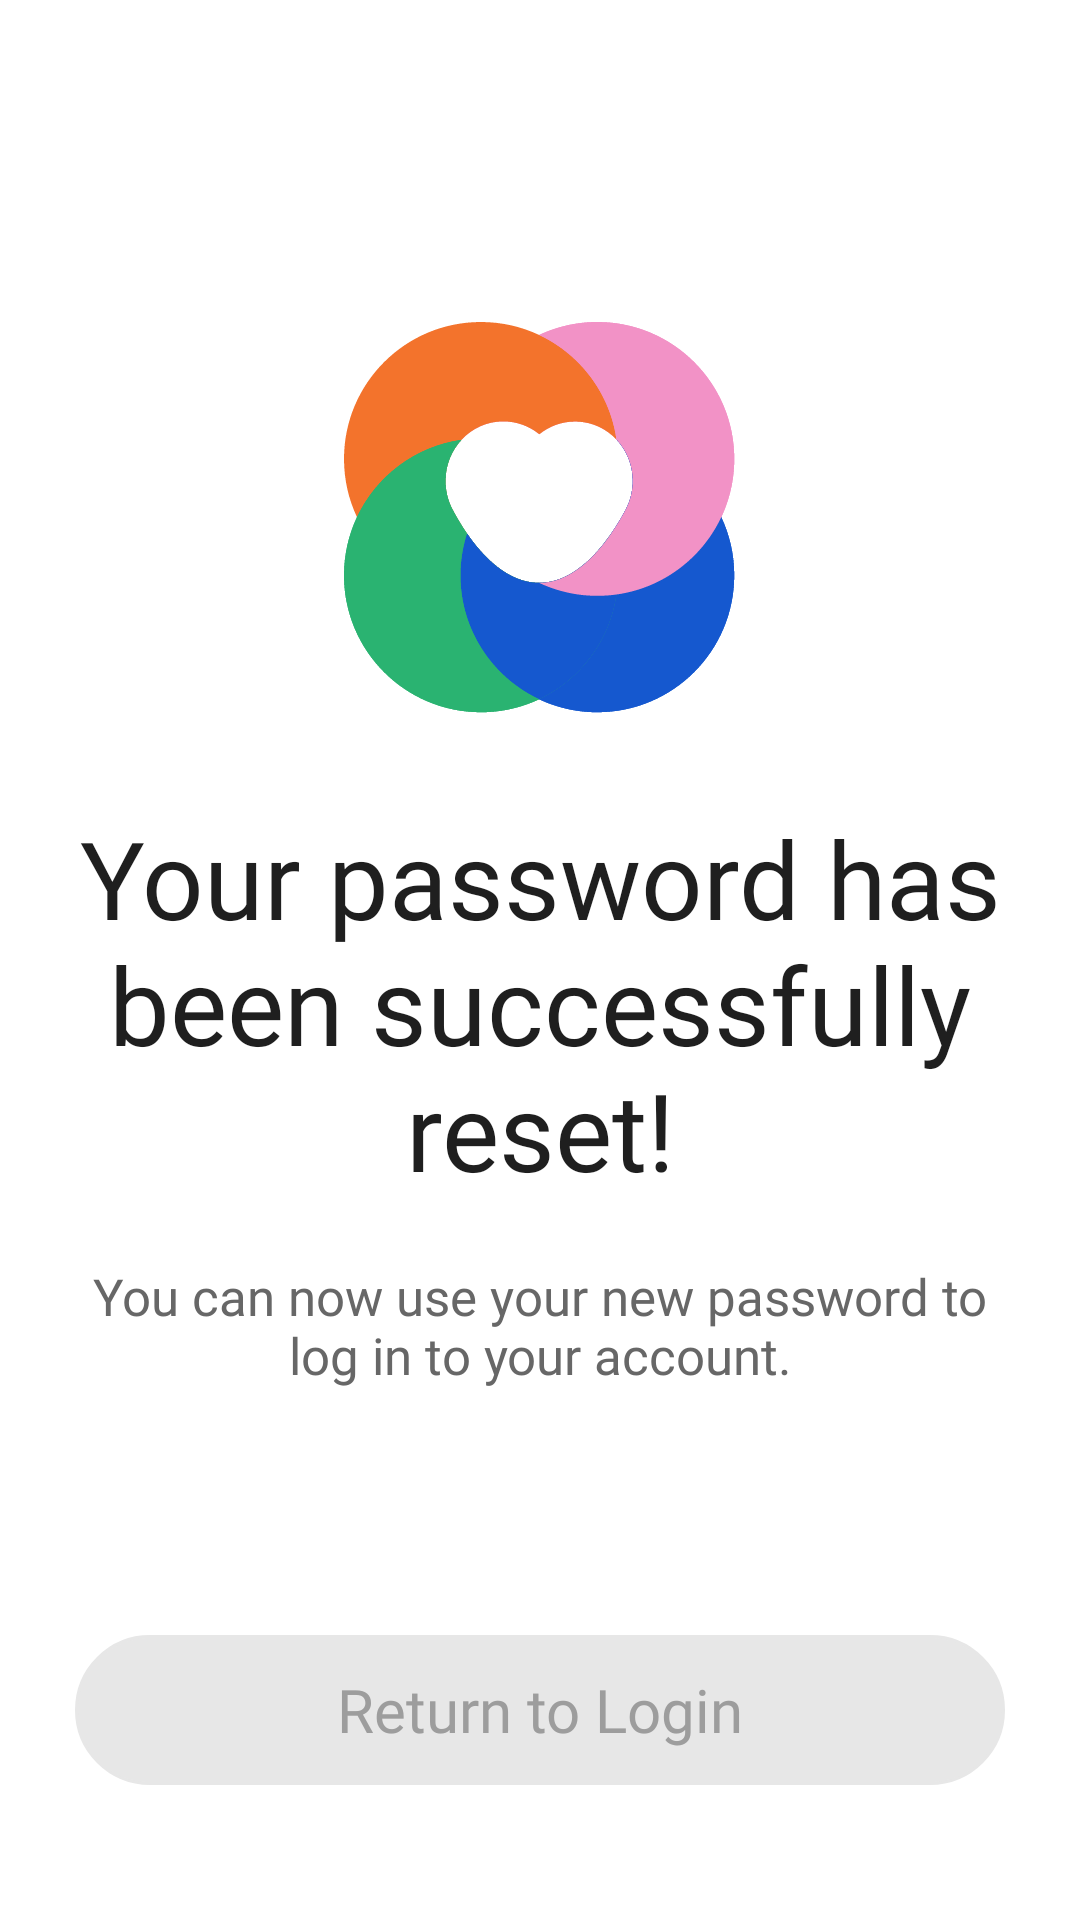

Write the Android layout XML for this screen, with the resource values it uses.
<!-- AndroidManifest.xml: application theme Theme.Nuai -->
<!-- res/layout/reset_password_success_activity.xml -->
<?xml version="1.0" encoding="utf-8"?>
<layout xmlns:android="http://schemas.android.com/apk/res/android"
    xmlns:app="http://schemas.android.com/apk/res-auto"
    xmlns:tools="http://schemas.android.com/tools">

    <data>

        <variable
            name="onClickListener"
            type="android.view.View.OnClickListener" />
    </data>

    <androidx.constraintlayout.widget.ConstraintLayout
        android:layout_width="match_parent"
        android:layout_height="match_parent"
        android:background="@color/white"
        android:padding="@dimen/dp_25"
        tools:context=".onboarding.ui.activity.ResetPasswordSuccessActivity">

        <ImageView
            android:id="@+id/ivLogoImage"
            android:layout_width="wrap_content"
            android:layout_height="wrap_content"
            android:contentDescription="@string/todo"
            android:src="@drawable/splash_logo"
            app:layout_constraintBottom_toTopOf="@+id/title_txt"
            app:layout_constraintEnd_toEndOf="parent"
            app:layout_constraintStart_toStartOf="parent"
            app:layout_constraintTop_toTopOf="parent"
            app:layout_constraintVertical_chainStyle="packed" />

        <androidx.appcompat.widget.AppCompatTextView
            android:id="@+id/title_txt"
            style="@style/TextViewStyleLight"
            android:layout_width="wrap_content"
            android:layout_height="wrap_content"
            android:layout_marginTop="@dimen/dp_30"
            android:gravity="center_horizontal"
            android:text="@string/your_password_has_been_reset"
            android:textSize="@dimen/onboading_header_text_size"
            app:layout_constraintBottom_toTopOf="@+id/message_text"
            app:layout_constraintEnd_toEndOf="parent"
            app:layout_constraintStart_toStartOf="parent"
            app:layout_constraintTop_toBottomOf="@+id/ivLogoImage" />

        <androidx.appcompat.widget.AppCompatTextView
            android:id="@+id/message_text"
            style="@style/TextViewStyleLight"
            android:layout_marginTop="@dimen/dp_20"
            android:gravity="center"
            android:text="@string/you_can_now_use_new_password"
            android:textColor="@color/secondary_text_color"
            app:layout_constraintBottom_toTopOf="@+id/return_to_login_btn"
            app:layout_constraintEnd_toEndOf="parent"
            app:layout_constraintStart_toStartOf="parent"
            app:layout_constraintTop_toBottomOf="@+id/title_txt" />

        <androidx.appcompat.widget.AppCompatButton
            android:id="@+id/return_to_login_btn"
            android:layout_width="0dp"
            android:layout_height="@dimen/dp_50"
            android:layout_marginBottom="@dimen/dp_20"
            android:background="@drawable/rc_gray_filled_c25"
            android:enabled="false"
            android:fontFamily="@font/switzer_regular"
            android:onClick="@{onClickListener}"
            android:text="@string/return_to_login"
            android:textAllCaps="false"
            android:textColor="@color/disabled_btn_text_color"
            android:textSize="@dimen/sp_20"
            app:layout_constraintBottom_toBottomOf="parent"
            app:layout_constraintEnd_toEndOf="parent"
            app:layout_constraintStart_toStartOf="parent" />


    </androidx.constraintlayout.widget.ConstraintLayout>
</layout>
<!-- resources referenced by this layout -->
<resources>
  <color name="disabled_btn_text_color">#9D9D9D</color>
  <color name="secondary_text_color">#676767</color>
  <color name="white">#FFFFFFFF</color>
  <dimen name="dp_20">20dp</dimen>
  <dimen name="dp_25">25dp</dimen>
  <dimen name="dp_30">30dp</dimen>
  <dimen name="dp_50">50dp</dimen>
  <dimen name="onboading_header_text_size">36sp</dimen>
  <dimen name="sp_20">20sp</dimen>
  <!-- drawable rc_gray_filled_c25 (drawable) -->
  <?xml version="1.0" encoding="utf-8"?>
  <shape xmlns:android="http://schemas.android.com/apk/res/android">
  
      <corners android:radius="@dimen/dp_25" />
      <stroke
          android:width="@dimen/dp_1"
          android:color="@color/disabled_btn_bg_color" />
      <solid android:color="@color/disabled_btn_bg_color" />
  </shape>
  <!-- drawable splash_logo: vector/xml drawable (drawable, 37321 chars, omitted) -->
  <string name="return_to_login">Return to Login</string>
  <string name="todo">TODO</string>
  <string name="you_can_now_use_new_password">You can now use your new password to log in to your account.</string>
  <string name="your_password_has_been_reset">Your password has been successfully reset!</string>
  <style name="TextViewStyleLight" parent="TextStyle">
          <item name="android:fontFamily">@font/switzer_light</item>
      </style>
  <style name="Theme.Nuai" parent="Theme.MaterialComponents.DayNight.DarkActionBar">
          
          <item name="colorPrimary">@color/white</item>
          <item name="colorPrimaryVariant">@color/white</item>
          <item name="colorOnPrimary">@color/white</item>
          
          <item name="colorSecondary">@color/black</item>
          <item name="colorSecondaryVariant">@color/black</item>
          <item name="colorOnSecondary">@color/black</item>
          
          <item name="android:statusBarColor">@android:color/transparent</item>
          <item name="android:windowLightStatusBar">true</item>
  
          
      </style>
  <dimen name="dp_1">1dp</dimen>
  <color name="disabled_btn_bg_color">#E7E7E7</color>
  <style name="TextStyle">
          <item name="android:layout_width">wrap_content</item>
          <item name="android:layout_height">wrap_content</item>
          <item name="android:textColor">@color/primary_text_color</item>
          <item name="android:textAllCaps">false</item>
          <item name="android:textSize">@dimen/sp_17</item>
      </style>
  <color name="black">#FF000000</color>
  <color name="primary_text_color">#1F1F1F</color>
  <dimen name="sp_17">17sp</dimen>
</resources>
